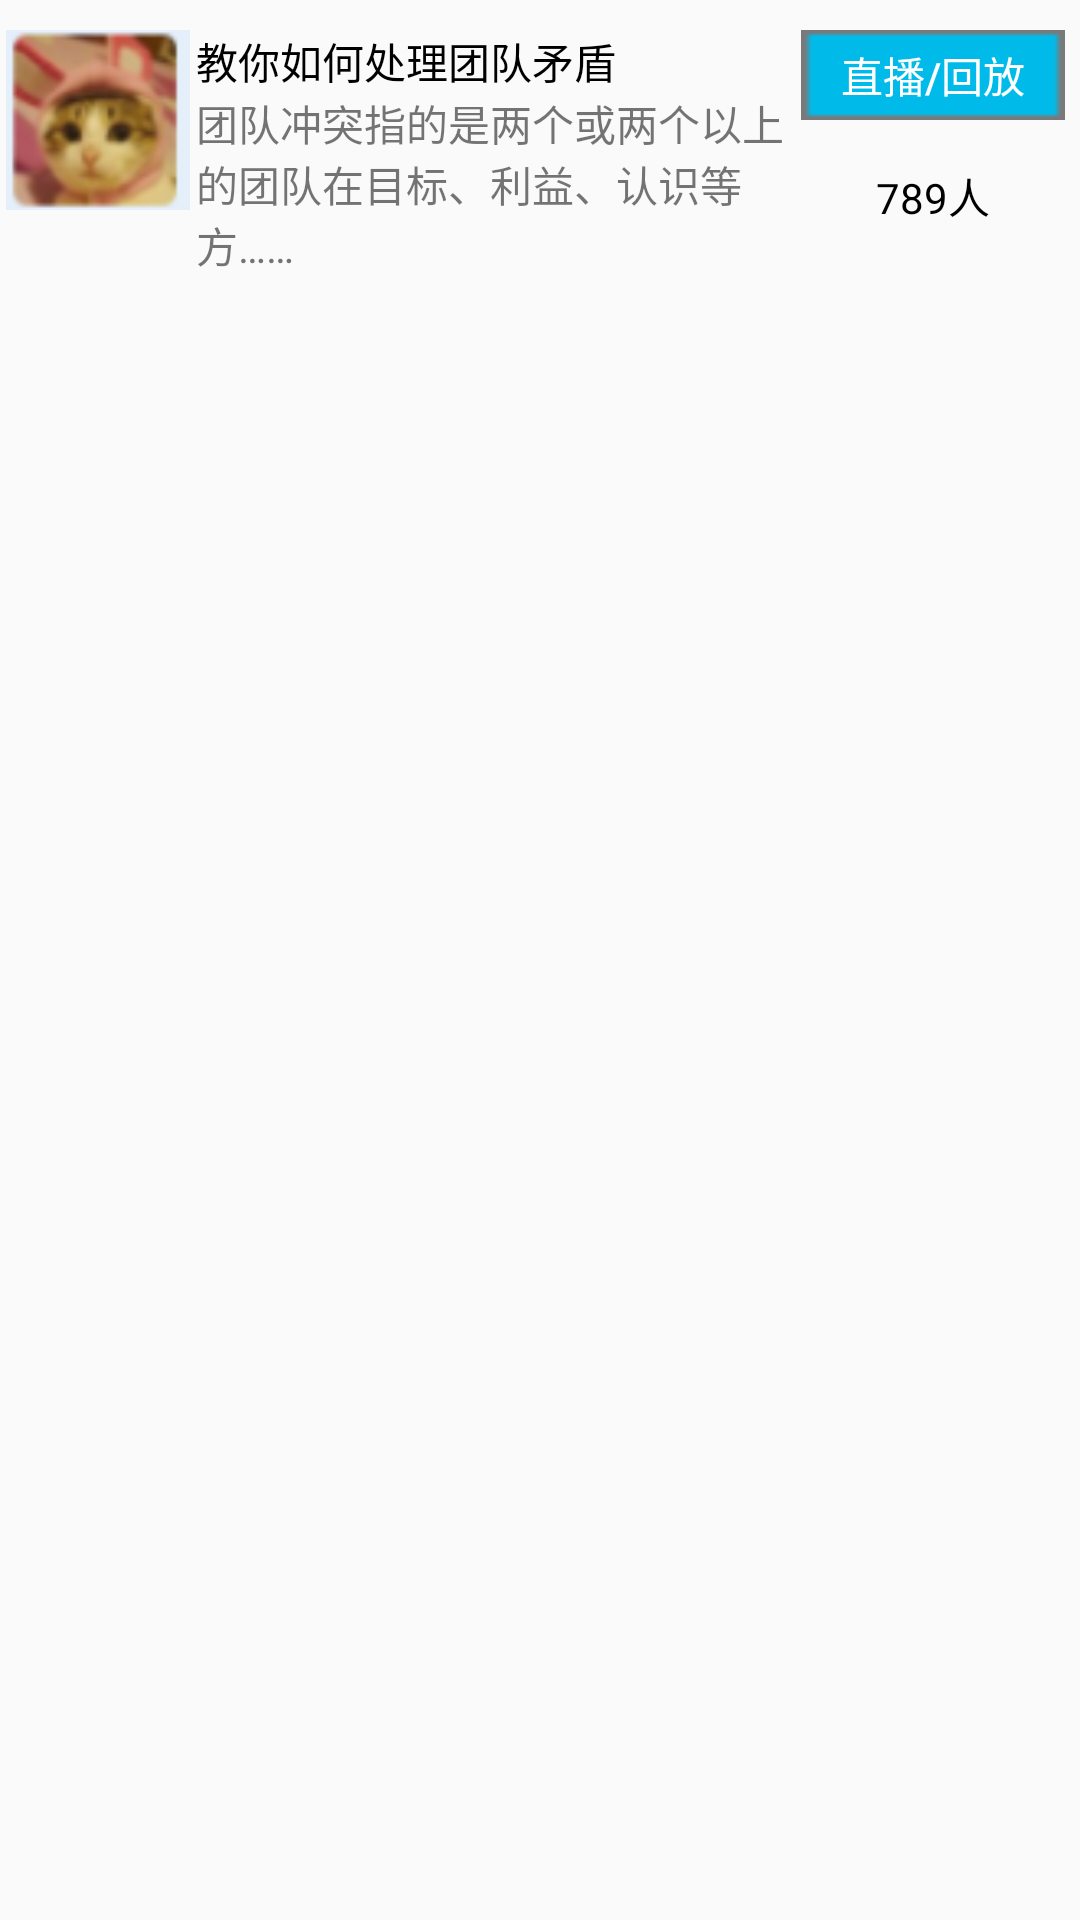

This screen was rendered from an Android layout file. Write that file and the resources it references.
<!-- AndroidManifest.xml: application theme AppTheme -->
<!-- res/layout/lv_content_myteach.xml -->
<?xml version="1.0" encoding="utf-8"?>
<LinearLayout xmlns:android="http://schemas.android.com/apk/res/android"
    android:layout_width="match_parent"
    android:layout_height="wrap_content"
    android:baselineAligned="false"
    android:orientation="vertical"
    >

    <LinearLayout
        android:layout_marginTop="10dp"
        android:layout_width="match_parent"
        android:layout_height="wrap_content">

        <ImageView
            android:id="@+id/iv_pro_photo"
            android:layout_width="0dp"
            android:layout_height="60dp"
            android:layout_weight="1"
            android:src="@drawable/img_photo" />

        <LinearLayout
            android:layout_width="0dp"
            android:layout_height="wrap_content"
            android:layout_weight="3"

            android:orientation="vertical">

            <TextView
                android:id="@+id/tv_pro_title"
                android:layout_width="wrap_content"
                android:layout_height="wrap_content"
                android:textColor="@color/black"
                android:text="教你如何处理团队矛盾" />

            <TextView
                android:id="@+id/tv_pro_content"
                android:layout_width="wrap_content"
                android:layout_height="wrap_content"
                android:text="团队冲突指的是两个或两个以上的团队在目标、利益、认识等方……
" />
        </LinearLayout>
        <LinearLayout
            android:layout_width="wrap_content"
            android:layout_height="wrap_content"
            android:orientation="vertical"
            >
            <Button
                android:id="@+id/btn_teach"
                android:layout_width="wrap_content"
                android:layout_height="30dp"
                android:gravity="center"
                android:layout_marginRight="5dp"
                android:layout_marginLeft="5dp"
                android:textColor="@color/white"
                android:background="@drawable/img_learn_bg"
                android:text="直播/回放" />
            <TextView
                android:layout_width="wrap_content"
                android:layout_height="wrap_content"
                android:text="789人"
                android:textColor="@color/black"
                android:layout_gravity="center"
                android:layout_marginTop="15dp"
                />
        </LinearLayout>
    </LinearLayout>
</LinearLayout>
<!-- resources referenced by this layout -->
<resources>
  <color name="black">#000000</color>
  <color name="white">#ffffff</color>
  <!-- drawable img_learn_bg: png bitmap (drawable-hdpi, 179 bytes) -->
  <!-- drawable img_photo: png bitmap (drawable-mdpi, 7097 bytes) -->
  <style name="AppTheme" parent="Theme.AppCompat.Light.DarkActionBar">
          
      </style>
</resources>
